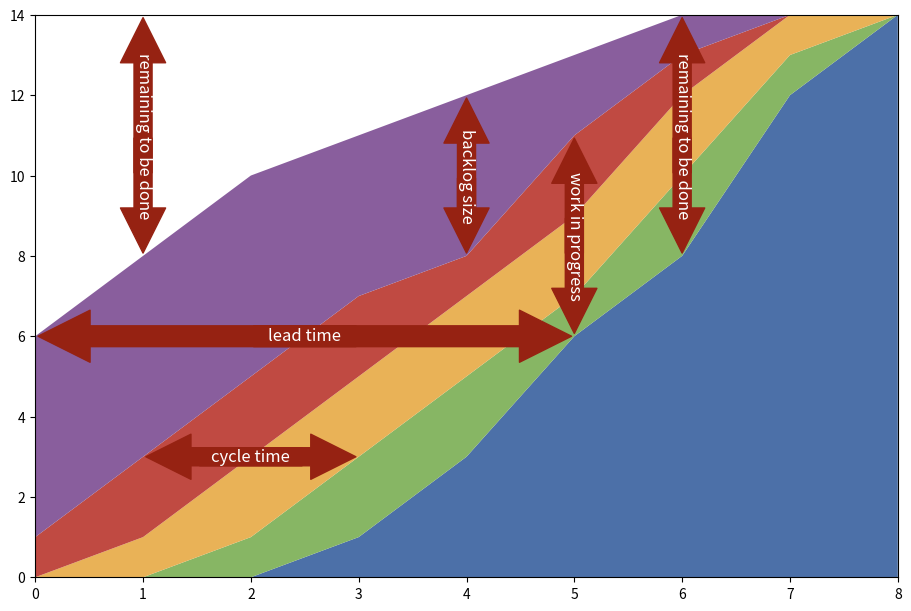

Write the Python code that produced this figure. (Note: this script raises an exception after producing the figure.)
import matplotlib.pyplot as plt
import matplotlib.patches as mpatches


def cumulative(x: list[int]) -> list[int]:
    result = []
    k = 0
    for i in x:
        k += i
        result.append(k)
    return result


if __name__ == "__main__":
    output = "../../lectures/figures"

    deployed = [0, 0, 0, 1, 3, 6, 8, 12, 14]
    ready_for_approval = [0, 0, 1, 2, 2, 1, 2, 1, 0]
    in_testing = [0, 1, 2, 2, 2, 2, 2, 1, 0]
    in_progress = [1, 2, 2, 2, 1, 2, 1, 0, 0]
    ready_to_start = [5, 5, 5, 4, 4, 2, 1, 0, 0]

    fig, ax = plt.subplots(figsize=(9, 6), layout="constrained")
    ax.stackplot(
        range(9),
        deployed,
        ready_for_approval,
        in_testing,
        in_progress,
        ready_to_start,
        labels=[
            "deployed",
            "ready for approval",
            "in testing",
            "in progress",
            "ready to start",
        ],
        colors=["#4c70a8", "#87b664", "#e9b257", "#c04a42", "#895e9d"],
    )
    arrow = mpatches.FancyArrowPatch(
        (2, 6),
        (5, 6),
        arrowstyle="simple",
        mutation_scale=75,
        color="#962212",
    )
    ax.add_patch(arrow)
    arrow = mpatches.FancyArrowPatch(
        (3, 6),
        (0, 6),
        arrowstyle="simple",
        mutation_scale=75,
        color="#962212",
    )
    ax.add_patch(arrow)
    ax.text(
        2.5,
        6,
        "lead time",
        ha="center",
        va="center",
        size=12,
        color="white",
    )

    arrow = mpatches.FancyArrowPatch(
        (1.5, 3),
        (3, 3),
        arrowstyle="simple",
        mutation_scale=65,
        color="#962212",
    )
    ax.add_patch(arrow)
    arrow = mpatches.FancyArrowPatch(
        (2.5, 3),
        (1, 3),
        arrowstyle="simple",
        mutation_scale=65,
        color="#962212",
    )
    ax.add_patch(arrow)
    ax.text(
        2,
        3,
        "cycle time",
        ha="center",
        va="center",
        size=12,
        color="white",
    )

    arrow = mpatches.FancyArrowPatch(
        (4, 9),
        (4, 12),
        arrowstyle="simple",
        mutation_scale=65,
        color="#962212",
    )
    ax.add_patch(arrow)
    arrow = mpatches.FancyArrowPatch(
        (4, 10),
        (4, 8),
        arrowstyle="simple",
        mutation_scale=65,
        color="#962212",
    )
    ax.add_patch(arrow)
    ax.text(
        4,
        10,
        "backlog size",
        ha="center",
        va="center",
        size=12,
        color="white",
        rotation=270,
    )

    arrow = mpatches.FancyArrowPatch(
        (5, 8),
        (5, 11),
        arrowstyle="simple",
        mutation_scale=65,
        color="#962212",
    )
    ax.add_patch(arrow)
    arrow = mpatches.FancyArrowPatch(
        (5, 9),
        (5, 6),
        arrowstyle="simple",
        mutation_scale=65,
        color="#962212",
    )
    ax.add_patch(arrow)
    ax.text(
        5,
        8.5,
        "work in progress",
        ha="center",
        va="center",
        size=12,
        color="white",
        rotation=270,
    )

    arrow = mpatches.FancyArrowPatch(
        (6, 10),
        (6, 14),
        arrowstyle="simple",
        mutation_scale=65,
        color="#962212",
    )
    ax.add_patch(arrow)
    arrow = mpatches.FancyArrowPatch(
        (6, 11),
        (6, 8),
        arrowstyle="simple",
        mutation_scale=65,
        color="#962212",
    )
    ax.add_patch(arrow)
    ax.text(
        6,
        11,
        "remaining to be done",
        ha="center",
        va="center",
        size=12,
        color="white",
        rotation=270,
    )

    arrow = mpatches.FancyArrowPatch(
        (1, 10),
        (1, 14),
        arrowstyle="simple",
        mutation_scale=65,
        color="#962212",
    )
    ax.add_patch(arrow)
    arrow = mpatches.FancyArrowPatch(
        (1, 11),
        (1, 8),
        arrowstyle="simple",
        mutation_scale=65,
        color="#962212",
    )
    ax.add_patch(arrow)
    ax.text(
        1,
        11,
        "remaining to be done",
        ha="center",
        va="center",
        size=12,
        color="white",
        rotation=270,
    )
    ax.margins(0)
    fig.savefig(f"{output}/cdf.svg", dpi=300, pad_inches=0.1)
